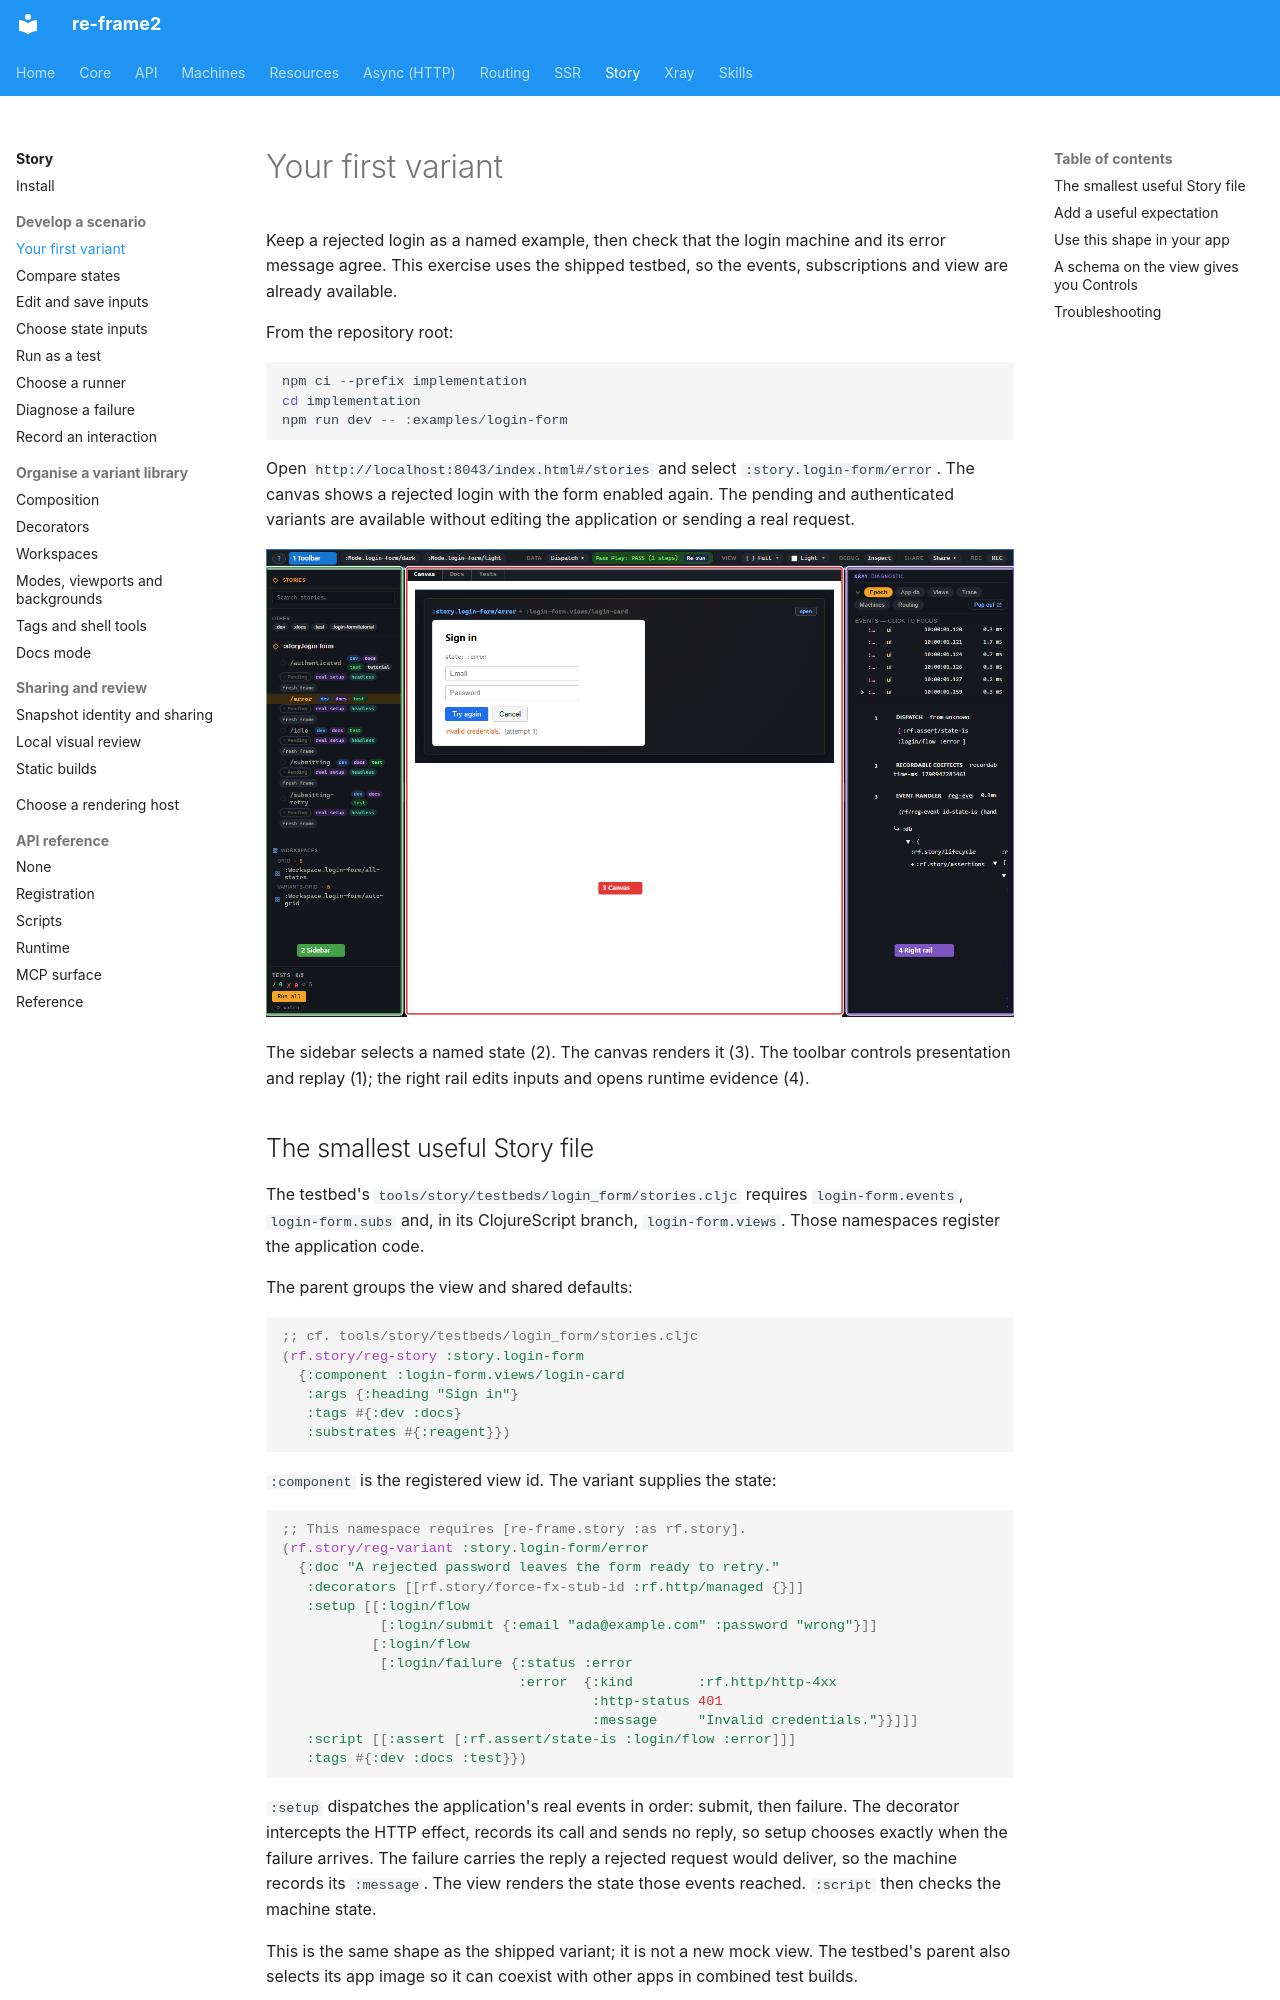

repository: day8/re-frame2 · page: story/01-first-variant/index.html · generator: mkdocs

# Your first variant

Keep a rejected login as a named example, then check that the login machine
and its error message agree. This exercise uses the shipped testbed, so the
events, subscriptions and view are already available.

From the repository root:

```powershell
npm ci --prefix implementation
cd implementation
npm run dev -- :examples/login-form
```

Open `http://localhost:8043/index.html#/stories` and select
`:story.login-form/error`. The canvas shows a rejected login with the form
enabled again. The pending and authenticated variants are available without
editing the application or sending a real request.

[![The Story shell: 1 toolbar, 2 sidebar, 3 selected variant canvas, 4 right rail with inputs and diagnostic panels.](../images/story/story-tutorial-01-first-variant.png)](../images/story/story-tutorial-01-first-variant.png)

The sidebar selects a named state (2). The canvas renders it (3). The
toolbar controls presentation and replay (1); the right rail edits inputs
and opens runtime evidence (4).

## The smallest useful Story file

The testbed's `tools/story/testbeds/login_form/stories.cljc` requires
`login-form.events`, `login-form.subs` and, in its ClojureScript branch,
`login-form.views`. Those namespaces register the application code.

The parent groups the view and shared defaults:

```clojure
;; cf. tools/story/testbeds/login_form/stories.cljc
(rf.story/reg-story :story.login-form
  {:component :login-form.views/login-card
   :args {:heading "Sign in"}
   :tags #{:dev :docs}
   :substrates #{:reagent}})
```

`:component` is the registered view id. The variant supplies the state:

```clojure
;; This namespace requires [re-frame.story :as rf.story].
(rf.story/reg-variant :story.login-form/error
  {:doc "A rejected password leaves the form ready to retry."
   :decorators [[rf.story/force-fx-stub-id :rf.http/managed {}]]
   :setup [[:login/flow
            [:login/submit {:email "ada@example.com" :password "wrong"}]]
           [:login/flow
            [:login/failure {:status :error
                             :error  {:kind        :rf.http/http-4xx
                                      :http-status 401
                                      :message     "Invalid credentials."}}]]]
   :script [[:assert [:rf.assert/state-is :login/flow :error]]]
   :tags #{:dev :docs :test}})
```

`:setup` dispatches the application's real events in order: submit, then
failure. The decorator intercepts the HTTP effect, records its call and sends
no reply, so setup chooses exactly when the failure arrives. The failure
carries the reply a rejected request would deliver, so the machine records
its `:message`. The view renders the state those events reached. `:script`
then checks the machine state.

This is the same shape as the shipped variant; it is not a new mock view.
The testbed's parent also selects its app image so it can coexist with
other apps in combined test builds.
